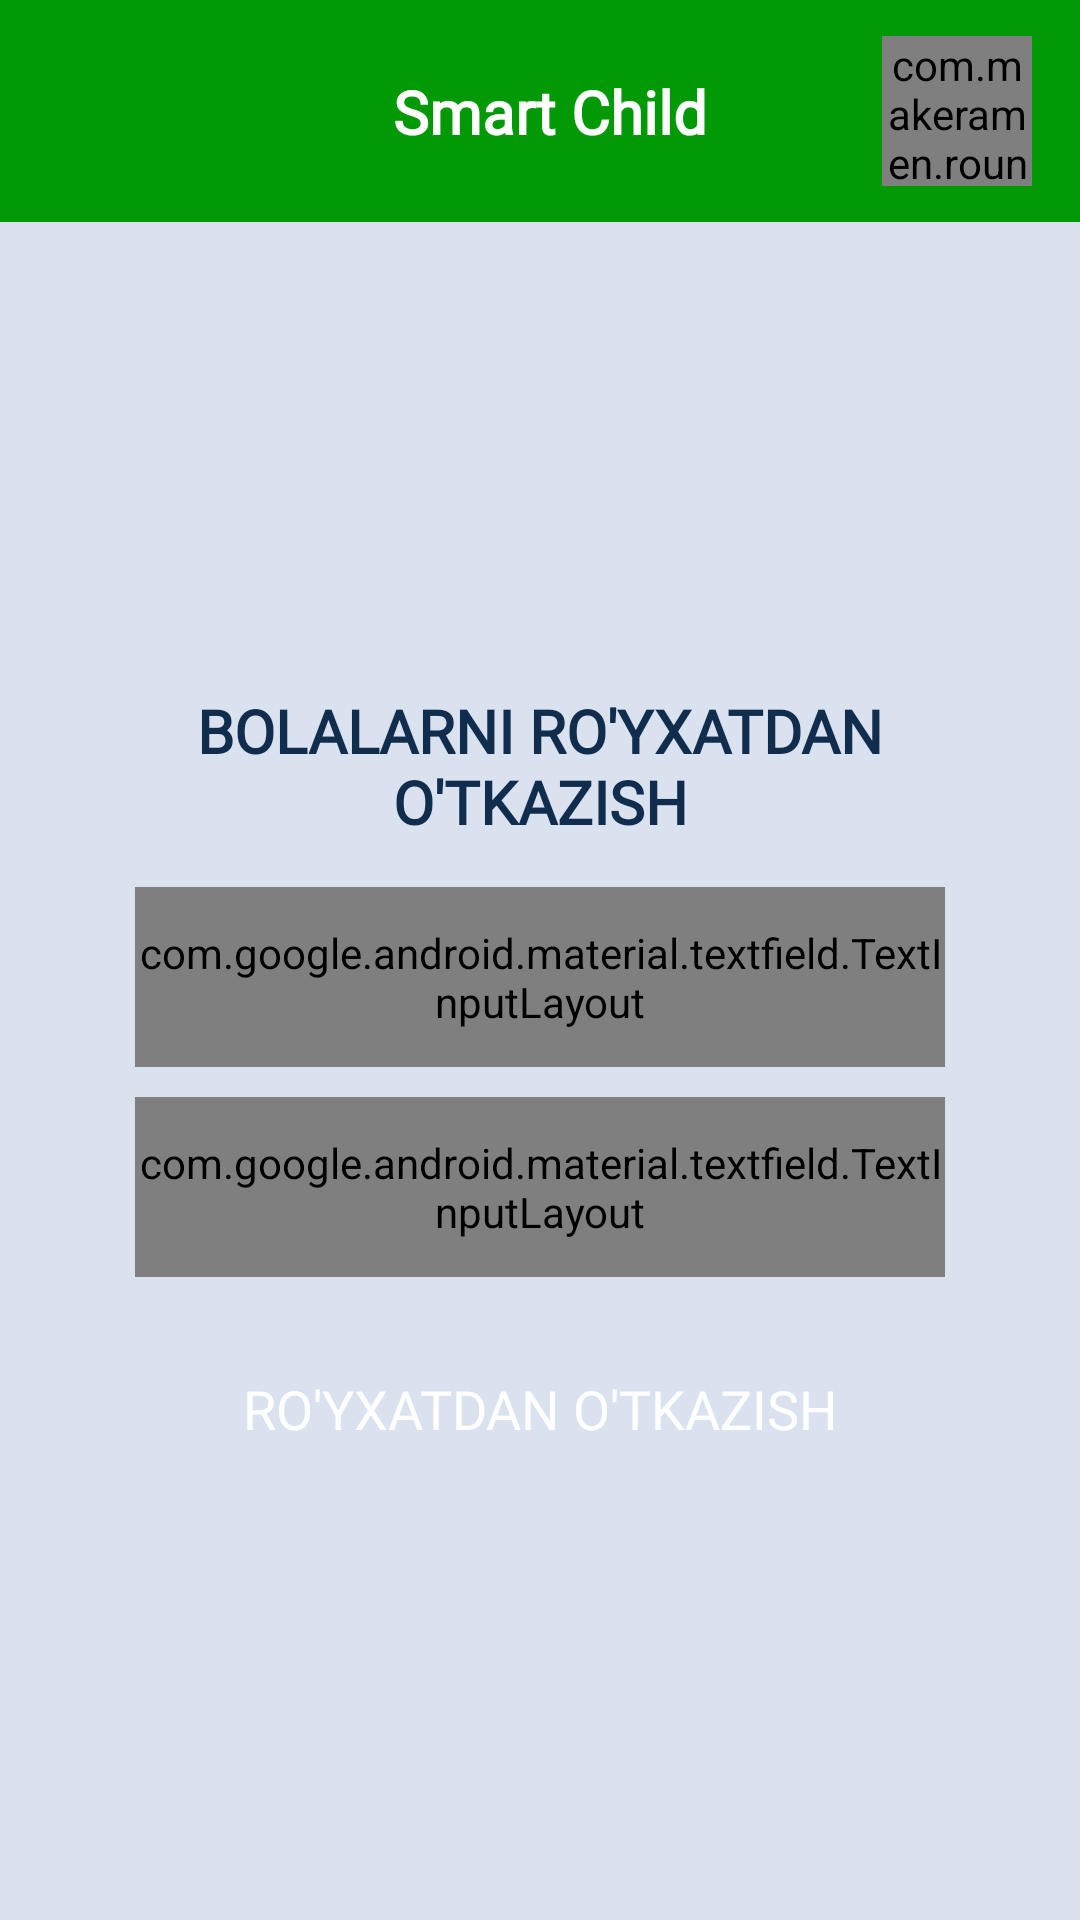

Reconstruct the res/layout file that produces this screen, plus the resources it refers to.
<!-- AndroidManifest.xml: application theme Theme.SmartChild -->
<!-- res/layout/activity_demografik_malumotlar.xml -->
<?xml version="1.0" encoding="utf-8"?>
<androidx.constraintlayout.widget.ConstraintLayout xmlns:android="http://schemas.android.com/apk/res/android"
    xmlns:app="http://schemas.android.com/apk/res-auto"
    xmlns:tools="http://schemas.android.com/tools"
    android:layout_width="match_parent"
    android:layout_height="match_parent"
    android:background="@color/gray"
    tools:context=".Dashboard.Demografik_Malumotlar">

    <androidx.constraintlayout.widget.ConstraintLayout
        android:id="@+id/constraintLayout"
        android:layout_width="match_parent"
        android:layout_height="74dp"
        android:layout_marginBottom="24dp"
        android:background="@color/green1"
        android:orientation="vertical"
        app:layout_constraintEnd_toEndOf="parent"
        app:layout_constraintHorizontal_bias="0.0"
        app:layout_constraintStart_toStartOf="parent"
        app:layout_constraintTop_toTopOf="parent"
        app:layout_constraintVertical_bias="0.0"
        tools:ignore="MissingConstraints">


        <TextView
            android:id="@+id/textView"
            android:layout_width="189dp"
            android:layout_height="35dp"
            android:layout_marginEnd="16dp"
            android:fontFamily="@font/montserrat"
            android:gravity="center"
            android:text="@string/app_name"
            android:textColor="@color/white"
            android:textSize="20sp"
            android:textStyle="bold"
            app:layout_constraintBottom_toBottomOf="@+id/roundedImageView"
            app:layout_constraintEnd_toStartOf="@+id/roundedImageView"
            app:layout_constraintTop_toTopOf="@+id/roundedImageView"
            tools:ignore="HardcodedText,UnusedAttribute" />

        <ImageView
            android:id="@+id/backHome"
            android:layout_width="35dp"
            android:layout_height="35dp"
            android:layout_marginStart="12dp"
            android:layout_marginTop="16dp"
            android:layout_marginBottom="16dp"
            android:rotation="180"
            android:src="@drawable/ic_next"
            android:tint="@color/white"
            app:layout_constraintBottom_toBottomOf="parent"
            app:layout_constraintStart_toStartOf="parent"
            app:layout_constraintTop_toTopOf="parent"
            tools:ignore="ContentDescription,UseAppTint" />


        <com.makeramen.roundedimageview.RoundedImageView
            android:id="@+id/roundedImageView"
            android:layout_width="50dp"
            android:layout_height="50dp"
            android:layout_marginTop="16dp"
            android:layout_marginEnd="16dp"
            android:layout_marginBottom="16dp"
            android:src="@drawable/logo_pr"
            app:layout_constraintBottom_toBottomOf="parent"
            app:layout_constraintEnd_toEndOf="parent"
            app:layout_constraintTop_toTopOf="parent"
            app:riv_oval="true"
            tools:ignore="ContentDescription" />


    </androidx.constraintlayout.widget.ConstraintLayout>

    <LinearLayout
        android:layout_width="match_parent"
        android:layout_height="match_parent"
        android:layout_marginTop="74dp"
        android:orientation="vertical"
        android:gravity="center"
        app:layout_constraintBottom_toBottomOf="parent"
        app:layout_constraintEnd_toEndOf="parent"
        app:layout_constraintHorizontal_bias="0.0"
        app:layout_constraintStart_toStartOf="parent"
        app:layout_constraintTop_toBottomOf="@+id/constraintLayout"
        app:layout_constraintVertical_bias="1.0">

        <TextView
            android:layout_width="match_parent"
            android:layout_height="wrap_content"
            android:layout_gravity="center"
            android:layout_marginStart="16dp"
            android:layout_marginTop="10dp"
            android:layout_marginEnd="16dp"
            android:layout_marginBottom="10dp"
            android:fontFamily="@font/montserrat"
            android:gravity="center"
            android:text="Bolalarni ro'yxatdan o'tkazish"
            android:textAllCaps="true"
            android:textColor="@color/primary"
            android:textSize="20sp"
            android:textStyle="bold"
            android:visibility="visible"
            tools:ignore="HardcodedText"
            tools:visibility="visible" />


        <com.google.android.material.textfield.TextInputLayout
            android:id="@+id/ismi"
            style="@style/Widget.MaterialComponents.TextInputLayout.OutlinedBox"
            android:layout_width="match_parent"
            android:layout_height="60dp"
            android:layout_marginStart="45dp"
            android:layout_marginTop="5dp"
            android:layout_marginEnd="45dp"
            android:layout_marginBottom="10dp"
            app:startIconDrawable="@drawable/ic_baseline_person_24"
            app:startIconTint="@color/primary">

            <com.google.android.material.textfield.TextInputEditText
                android:layout_width="match_parent"
                android:layout_height="match_parent"
                android:fontFamily="@font/montserrat"
                android:hint="    Ismi"
                android:inputType="textAutoComplete"
                tools:ignore="HardcodedText" />
        </com.google.android.material.textfield.TextInputLayout>

        <com.google.android.material.textfield.TextInputLayout
            android:id="@+id/familiyasi"
            style="@style/Widget.MaterialComponents.TextInputLayout.OutlinedBox"
            android:layout_width="match_parent"
            android:layout_height="60dp"
            android:layout_gravity="center"
            android:layout_marginStart="45dp"
            android:layout_marginEnd="45dp"
            android:layout_marginBottom="10dp"
            app:endIconTint="@color/primary"
            app:startIconDrawable="@drawable/ic_baseline_person_24"
            app:startIconTint="@color/primary">


            <com.google.android.material.textfield.TextInputEditText
                android:layout_width="match_parent"
                android:layout_height="wrap_content"
                android:fontFamily="@font/montserrat"
                android:hint="    Familiyasi"
                android:inputType="textAutoComplete"
                tools:ignore="HardcodedText" />
        </com.google.android.material.textfield.TextInputLayout>

        <Button
            android:id="@+id/royxatgaOlish"
            android:layout_width="match_parent"
            android:layout_height="wrap_content"
            android:layout_gravity="center"
            android:layout_marginStart="50dp"
            android:layout_marginTop="10dp"
            android:layout_marginEnd="50dp"
            android:background="@drawable/input_rectangle_background"
            android:backgroundTint="@color/primary"
            android:fontFamily="@font/montserrat"
            android:padding="10dp"
            android:text="Ro'yxatdan o'tkazish"
            android:textColor="@color/white"
            android:textSize="18sp"
            tools:ignore="HardcodedText,UsingOnClickInXml" />

    </LinearLayout>


</androidx.constraintlayout.widget.ConstraintLayout>
<!-- resources referenced by this layout -->
<resources>
  <color name="gray">#DBE2EF</color>
  <color name="green1">#029907</color>
  <color name="primary">#112D4E</color>
  <color name="white">#FFFFFFFF</color>
  <!-- drawable ic_baseline_person_24 (drawable) -->
  <vector android:height="24dp" android:tint="@color/primary"
      android:viewportHeight="24" android:viewportWidth="24"
      android:width="24dp" xmlns:android="http://schemas.android.com/apk/res/android">
      <path android:fillColor="@android:color/white" android:pathData="M12,12c2.21,0 4,-1.79 4,-4s-1.79,-4 -4,-4 -4,1.79 -4,4 1.79,4 4,4zM12,14c-2.67,0 -8,1.34 -8,4v2h16v-2c0,-2.66 -5.33,-4 -8,-4z"/>
  </vector>
  <!-- drawable logo_pr: jpg bitmap (drawable, 7973 bytes) -->
  <string name="app_name" translatable="false">Smart Child</string>
  <style name="Theme.SmartChild" parent="Theme.MaterialComponents.Light.NoActionBar">
          <item name="android:navigationBarColor">@android:color/transparent</item>
          <item name="android:statusBarColor">@color/green1</item>
          <item name="android:windowLightStatusBar">true</item>
      </style>
</resources>
